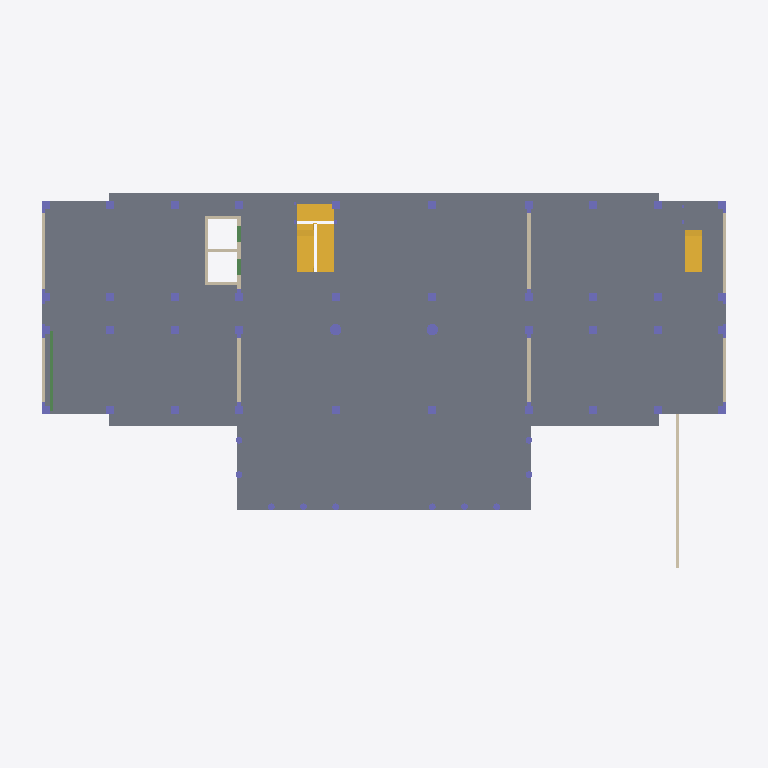
Plan cut of the same IFC building model at storey '1F' (level -0.10 m, cut at 1.30 m), seen from above with north up, elements coloured by IFC class: 50 columns (violet), 14 walls (beige), 3 stairs (yellow), 3 beams (green), 2 slabs (grey). Cut surfaces are drawn darker.
Extent 53.0 m × 28.4 m × 25.8 m (x, y, z). Storeys (8): -1F at -4.40 m; 室外地坪 at -0.45 m; 1F at -0.10 m; 2F at 3.80 m; 3F at 7.70 m; 4F at 11.60 m; 机房层 at 15.50 m; 屋顶层 at 19.50 m. Elements (650): 293 IfcBeam, 246 IfcColumn, 69 IfcWallStandardCase, 17 IfcSlab, 13 IfcWall, 8 IfcStair, 4 IfcBuildingElementProxy.

HEADER;
FILE_DESCRIPTION(('ViewDefinition [CoordinationView]'),'2;1');
FILE_NAME('项目编号','2016-03-05T17:44:20',(''),(''),'The EXPRESS Data Manager Version 5.01.0100.02.64mod : 6 Jun 2012','20130308_1515(x64) - Exporter 2014.0.2013.0308 - Default UI','');
FILE_SCHEMA(('IFC2X3'));
ENDSEC;
DATA;
#79=IFCPROJECT('3$8n1oGh93cfYt7V1QPXrh',#41,'项目编号',$,$,'项目名称','项目状态',(#68,#76),#63);
#118516=IFCSITE('3$8n1oGh93cfYt7V1QPXrf',#41,'Default',$,'',#118515,$,$,.ELEMENT.,$,$,$,$,$);
#89=IFCBUILDING('3$8n1oGh93cfYt7V1QPXrg',#41,'',$,$,#32,$,'',.ELEMENT.,$,$,$);
#100=IFCBUILDINGSTOREY('3$8n1oGh93cfYt7V2blElv',#41,'-1F',$,$,#98,$,'-1F',.ELEMENT.,-4400.0);
#106=IFCBUILDINGSTOREY('3$8n1oGh93cfYt7V2balWo',#41,'室外地坪',$,$,#105,$,'室外地坪',.ELEMENT.,-450.0);
#112=IFCBUILDINGSTOREY('3$8n1oGh93cfYt7V2bcUEi',#41,'1F',$,$,#111,$,'1F',.ELEMENT.,-100.0);
#118=IFCBUILDINGSTOREY('3$8n1oGh93cfYt7V2bcU0j',#41,'2F',$,$,#117,$,'2F',.ELEMENT.,3799.99999999939);
#124=IFCBUILDINGSTOREY('3$8n1oGh93cfYt7V2blM9F',#41,'3F',$,$,#123,$,'3F',.ELEMENT.,7700.00000000008);
#130=IFCBUILDINGSTOREY('3$8n1oGh93cfYt7V2blM9E',#41,'4F',$,$,#129,$,'4F',.ELEMENT.,11600.0000000001);
#136=IFCBUILDINGSTOREY('3$8n1oGh93cfYt7V2blM9D',#41,'机房层',$,$,#135,$,'机房层',.ELEMENT.,15500.0000000001);
#142=IFCBUILDINGSTOREY('3$8n1oGh93cfYt7V2blM9C',#41,'屋顶层',$,$,#141,$,'屋顶层',.ELEMENT.,19500.0);
#21447=IFCSLAB('2kJt64tLXAEOYJ2LQ1xQaF',#41,'楼板:有梁板-现浇混凝土C30-180厚:2435773',$,'楼板:有梁板-现浇混凝土C30-180厚',#21352,#21445,'2435773',.FLOOR.);
#21643=IFCSLAB('2kJt64tLXAEOYJ2LQ1xQXT',#41,'楼板:有梁板-现浇混凝土C30-180厚:2436079',$,'楼板:有梁板-现浇混凝土C30-180厚',#21588,#21641,'2436079',.FLOOR.);
#87086=IFCSTAIR('2byEn51yLDVRzgWCeg4uGJ',#41,'现场浇注楼梯:楼梯:2465259',$,'现场浇注楼梯:现场浇注楼梯:693998',#87085,$,'2465259',.NOTDEFINED.);
#78188=IFCSTAIR('2byEn51yLDVRzgWCeg4uHO',#41,'现场浇注楼梯:楼梯:2465184',$,'现场浇注楼梯:现场浇注楼梯:693998',#78187,$,'2465184',.NOTDEFINED.);
#89992=IFCSTAIR('2byEn51yLDVRzgWCeg4uVw',#41,'现场浇注楼梯:楼梯:2465282',$,'现场浇注楼梯:现场浇注楼梯:693998',#89991,$,'2465282',.NOTDEFINED.);
#41551=IFCWALLSTANDARDCASE('14bnhkvev95viqvk_1p$5l',#41,'基本墙:基墙-钢筋混凝土C30-200厚:2457618',$,'基本墙:基墙-钢筋混凝土C30-200厚:2442944',#41496,#41549,'2457618');
#28940=IFCWALLSTANDARDCASE('1LiefLqG9EivebEpm74p0u',#41,'基本墙:基墙-钢筋混凝土C30-250厚:2442515',$,'基本墙:基墙-钢筋混凝土C30-250厚:2392039',#28878,#28938,'2442515');
#28835=IFCWALLSTANDARDCASE('1LiefLqG9EivebEpm74p6C',#41,'基本墙:基墙-钢筋混凝土C30-250厚:2442407',$,'基本墙:基墙-钢筋混凝土C30-250厚:2392039',#28781,#28833,'2442407');
#29037=IFCWALLSTANDARDCASE('1LiefLqG9EivebEpm74p2j',#41,'基本墙:基墙-钢筋混凝土C30-250厚:2442630',$,'基本墙:基墙-钢筋混凝土C30-250厚:2392039',#28983,#29035,'2442630');
#15899=IFCBEAM('22QbhB70z8sOgGzcKCVB_I',#41,'BM_现浇混凝土矩形梁-C30:L13(1) 250*500:2431088',$,'BM_现浇混凝土矩形梁-C30:L13(1) 250*500:2431060',#15880,#15897,'2431088');
#29153=IFCWALLSTANDARDCASE('1LiefLqG9EivebEpm74pDL',#41,'基本墙:基墙-钢筋混凝土C30-250厚:2442878',$,'基本墙:基墙-钢筋混凝土C30-250厚:2392039',#29080,#29151,'2442878');
#28737=IFCWALL('1LiefLqG9EivebEpm74pRX',#41,'基本墙:基墙-钢筋混凝土C30-250厚:2442186',$,'基本墙:基墙-钢筋混凝土C30-250厚:2392039',#28685,#28735,'2442186');
#29310=IFCWALLSTANDARDCASE('1LiefLqG9EivebEpm74pAL',#41,'基本墙:基墙-钢筋混凝土C30-200厚:2443198',$,'基本墙:基墙-钢筋混凝土C30-200厚:2442944',#29290,#29308,'2443198');
#101391=IFCWALLSTANDARDCASE('3TEf0zhR1F8Q444rLb2Nkl',#41,'基本墙:基墙-钢筋混凝土C30-250厚:2467429',$,'基本墙:基墙-钢筋混凝土C30-250厚:2392039',#101337,#101389,'2467429');
#101682=IFCWALL('3TEf0zhR1F8Q444rLb2NNH',#41,'基本墙:基墙-钢筋混凝土C30-250厚:2467867',$,'基本墙:基墙-钢筋混凝土C30-250厚:2392039',#101611,#101680,'2467867');
#29216=IFCWALLSTANDARDCASE('1LiefLqG9EivebEpm74p9_',#41,'基本墙:基墙-钢筋混凝土C30-200厚:2443093',$,'基本墙:基墙-钢筋混凝土C30-200厚:2442944',#29196,#29214,'2443093');
#23333=IFCCOLUMN('1LiefLqG9EivebEpm74qmZ',#41,'BM_现浇混凝土圆形柱-C30:KZ2:2439432',$,'KZ2',#23332,#23329,'2439432');
#23472=IFCCOLUMN('1LiefLqG9EivebEpm74qnW',#41,'BM_现浇混凝土圆形柱-C30:KZ2:2439499',$,'KZ2',#23471,#23468,'2439499');
#29373=IFCWALLSTANDARDCASE('1LiefLqG9EivebEpm74pqk',#41,'基本墙:基墙-钢筋混凝土C30-200厚:2443269',$,'基本墙:基墙-钢筋混凝土C30-200厚:2442944',#29353,#29371,'2443269');
#29436=IFCWALLSTANDARDCASE('1LiefLqG9EivebEpm74pso',#41,'基本墙:基墙-钢筋混凝土C30-200厚:2443417',$,'基本墙:基墙-钢筋混凝土C30-200厚:2442944',#29416,#29434,'2443417');
#104209=IFCCOLUMN('1HgAKI2490GQ4IwUUG5GFh',#41,'BM-现浇混凝土异形柱2-C30:GDZ2:2485322',$,'GDZ2',#104208,#104205,'2485322');
#104076=IFCCOLUMN('1HgAKI2490GQ4IwUUG5GV8',#41,'BM-现浇混凝土异形柱2-C30:GDZ2:2484329',$,'GDZ2',#104075,#104070,'2484329');
#104342=IFCCOLUMN('1HgAKI2490GQ4IwUUG5GFj',#41,'BM-现浇混凝土异形柱2-C30:GDZ2:2485324',$,'GDZ2',#104341,#104338,'2485324');
#22563=IFCCOLUMN('1LiefLqG9EivebEpm74qDQ',#41,'BM-现浇混凝土异形柱4-C30:GDZ3:2438769',$,'GDZ3',#22562,#22559,'2438769');
#22777=IFCCOLUMN('1LiefLqG9EivebEpm74qAj',#41,'BM-现浇混凝土异形柱4-C30:GDZ4:2439046',$,'GDZ4',#22776,#22771,'2439046');
#22695=IFCCOLUMN('1LiefLqG9EivebEpm74q9k',#41,'BM-现浇混凝土异形柱4-C30:GDZ3:2438981',$,'GDZ3',#22694,#22691,'2438981');
#25636=IFCCOLUMN('1LiefLqG9EivebEpm74pKi',#41,'BM-现浇混凝土异形柱4-C30:GDZ3:2441223',$,'GDZ3',#25635,#25630,'2441223');
#26074=IFCCOLUMN('1LiefLqG9EivebEpm74pKY',#41,'BM-现浇混凝土异形柱4-C30:GDZ3:2441225',$,'GDZ3',#26073,#26068,'2441225');
#27466=IFCCOLUMN('1LiefLqG9EivebEpm74pMM',#41,'BM-现浇混凝土异形柱4-C30:GDZ3:2441405',$,'GDZ3',#27465,#27460,'2441405');
#27956=IFCCOLUMN('1LiefLqG9EivebEpm74pHZ',#41,'BM-现浇混凝土异形柱4-C30:GDZ3:2441544',$,'GDZ3',#27955,#27950,'2441544');
#21887=IFCCOLUMN('1LiefLqG9EivebEpm74qNn',#41,'BM-现浇混凝土异形柱1a-C30:GDZ1:2437338',$,'GDZ1',#21886,#21883,'2437338');
#21755=IFCCOLUMN('1LiefLqG9EivebEpm74ri9',#41,'BM-现浇混凝土异形柱1a-C30:GDZ1:2436642',$,'GDZ1',#21754,#21751,'2436642');
#28646=IFCCOLUMN('1LiefLqG9EivebEpm74pSt',#41,'BM-现浇混凝土异形柱1a-C30:GDZ1:2441756',$,'GDZ1',#28645,#28640,'2441756');
#28568=IFCCOLUMN('1LiefLqG9EivebEpm74pSz',#41,'BM-现浇混凝土异形柱1a-C30:GDZ1:2441750',$,'GDZ1',#28567,#28562,'2441750');
#104530=IFCCOLUMN('0Ky1pnKbj1AgyUVGf2J8DK',#41,'BM-现浇混凝土异形柱1a-C30:GDZ2:2493739',$,'GDZ2',#104529,#104524,'2493739');
#101913=IFCWALLSTANDARDCASE('3TEf0zhR1F8Q444rLb2NKv',#41,'基本墙:基墙-钢筋混凝土C30-250厚:2468083',$,'基本墙:基墙-钢筋混凝土C30-250厚:2392039',#101893,#101911,'2468083');
#21954=IFCCOLUMN('1LiefLqG9EivebEpm74qNM',#41,'BM_现浇混凝土矩形柱-C30:KZ1:2437373',$,'KZ1',#21953,#21948,'2437373');
#22021=IFCCOLUMN('1LiefLqG9EivebEpm74qI$',#41,'BM_现浇混凝土矩形柱-C30:KZ1:2437524',$,'KZ1',#22020,#22015,'2437524');
#22088=IFCCOLUMN('1LiefLqG9EivebEpm74qJD',#41,'BM_现浇混凝土矩形柱-C30:KZ1:2437606',$,'KZ1',#22087,#22082,'2437606');
#22155=IFCCOLUMN('1LiefLqG9EivebEpm74qUy',#41,'BM_现浇混凝土矩形柱-C30:KZ1:2437783',$,'KZ1',#22154,#22149,'2437783');
#22222=IFCCOLUMN('1LiefLqG9EivebEpm74qV9',#41,'BM_现浇混凝土矩形柱-C30:KZ1:2437858',$,'KZ1',#22221,#22216,'2437858');
#22289=IFCCOLUMN('1LiefLqG9EivebEpm74qO0',#41,'BM_现浇混凝土矩形柱-C30:KZ1:2437931',$,'KZ1',#22288,#22283,'2437931');
#22435=IFCCOLUMN('1LiefLqG9EivebEpm74q6g',#41,'BM_现浇混凝土矩形柱-C30:KZ6:2438273',$,'KZ6',#22434,#22429,'2438273');
#22356=IFCCOLUMN('1LiefLqG9EivebEpm74q5w',#41,'BM_现浇混凝土矩形柱-C30:KZ6:2438225',$,'KZ6',#22355,#22350,'2438225');
#23115=IFCCOLUMN('1LiefLqG9EivebEpm74qss',#41,'BM_现浇混凝土矩形柱-C30:KZ7:2439325',$,'KZ7',#23114,#23109,'2439325');
#22844=IFCCOLUMN('1LiefLqG9EivebEpm74qqv',#41,'BM_现浇混凝土矩形柱-C30:KZ6:2439186',$,'KZ6',#22843,#22838,'2439186');
#23194=IFCCOLUMN('1LiefLqG9EivebEpm74qt0',#41,'BM_现浇混凝土矩形柱-C30:KZ7:2439403',$,'KZ7',#23193,#23188,'2439403');
#23574=IFCCOLUMN('1LiefLqG9EivebEpm74q_6',#41,'BM_现浇混凝土矩形柱-C30:KZ1:2439853',$,'KZ1',#23573,#23570,'2439853');
#23672=IFCCOLUMN('1LiefLqG9EivebEpm74q$R',#41,'BM_现浇混凝土矩形柱-C30:KZ1:2439920',$,'KZ1',#23671,#23668,'2439920');
#26401=IFCCOLUMN('1LiefLqG9EivebEpm74pKC',#41,'BM_现浇混凝土矩形柱-C30:KZ1:2441255',$,'KZ1',#26400,#26395,'2441255');
#26704=IFCCOLUMN('1LiefLqG9EivebEpm74pLz',#41,'BM_现浇混凝土矩形柱-C30:KZ1:2441302',$,'KZ1',#26703,#26698,'2441302');
#26771=IFCCOLUMN('1LiefLqG9EivebEpm74pL2',#41,'BM_现浇混凝土矩形柱-C30:KZ1:2441321',$,'KZ1',#26770,#26765,'2441321');
#26838=IFCCOLUMN('1LiefLqG9EivebEpm74pLN',#41,'BM_现浇混凝土矩形柱-C30:KZ1:2441340',$,'KZ1',#26837,#26832,'2441340');
#26905=IFCCOLUMN('1LiefLqG9EivebEpm74pMa',#41,'BM_现浇混凝土矩形柱-C30:KZ1:2441359',$,'KZ1',#26904,#26899,'2441359');
#26972=IFCCOLUMN('1LiefLqG9EivebEpm74pMB',#41,'BM_现浇混凝土矩形柱-C30:KZ1:2441376',$,'KZ1',#26971,#26966,'2441376');
#28023=IFCCOLUMN('1LiefLqG9EivebEpm74pJ2',#41,'BM_现浇混凝土矩形柱-C30:KZ1:2441705',$,'KZ1',#28022,#28017,'2441705');
#28090=IFCCOLUMN('1LiefLqG9EivebEpm74pJ0',#41,'BM_现浇混凝土矩形柱-C30:KZ1:2441707',$,'KZ1',#28089,#28084,'2441707');
#28224=IFCCOLUMN('1LiefLqG9EivebEpm74pJ4',#41,'BM_现浇混凝土矩形柱-C30:KZ1:2441711',$,'KZ1',#28223,#28218,'2441711');
#28157=IFCCOLUMN('1LiefLqG9EivebEpm74pJ6',#41,'BM_现浇混凝土矩形柱-C30:KZ1:2441709',$,'KZ1',#28156,#28151,'2441709');
#102104=IFCBEAM('3TEf0zhR1F8Q444rLb2NVY',#41,'BM_现浇混凝土矩形梁-C30:LL2 250*1600:2468392',$,'BM_现浇混凝土矩形梁-C30:LL2 250*1600:2503990',#102082,#102102,'2468392');
#102186=IFCBEAM('3TEf0zhR1F8Q444rLb2NVW',#41,'BM_现浇混凝土矩形梁-C30:LL2 250*1600:2468394',$,'BM_现浇混凝土矩形梁-C30:LL2 250*1600:2503990',#102164,#102184,'2468394');
#102836=IFCWALLSTANDARDCASE('3TEf0zhR1F8Q444rLb2NSx',#41,'基本墙:基墙-钢筋混凝土C30-250厚:2468593',$,'基本墙:基墙-钢筋混凝土C30-250厚:2392039',#102795,#102834,'2468593');
#24107=IFCCOLUMN('1LiefLqG9EivebEpm74qkl',#41,'BM_现浇混凝土圆形柱-C30:KZ5:2440836',$,'KZ5',#24106,#24103,'2440836');
#23941=IFCCOLUMN('1LiefLqG9EivebEpm74qZ$',#41,'BM_现浇混凝土圆形柱-C30:KZ5:2440660',$,'KZ5',#23940,#23937,'2440660');
#24421=IFCCOLUMN('1LiefLqG9EivebEpm74qgi',#41,'BM_现浇混凝土圆形柱-C30:KZ5:2441095',$,'KZ5',#24420,#24417,'2441095');
#24578=IFCCOLUMN('1LiefLqG9EivebEpm74qhW',#41,'BM_现浇混凝土圆形柱-C30:KZ5:2441163',$,'KZ5',#24577,#24574,'2441163');
#25134=IFCCOLUMN('1LiefLqG9EivebEpm74qhP',#41,'BM_现浇混凝土圆形柱-C30:KZ5:2441202',$,'KZ5',#25133,#25130,'2441202');
#24874=IFCCOLUMN('1LiefLqG9EivebEpm74qha',#41,'BM_现浇混凝土圆形柱-C30:KZ5:2441167',$,'KZ5',#24873,#24870,'2441167');
#23802=IFCCOLUMN('1LiefLqG9EivebEpm74qxa',#41,'BM_现浇混凝土圆形柱-C30:KZ4:2440143',$,'KZ4',#23801,#23798,'2440143');
#24264=IFCCOLUMN('1LiefLqG9EivebEpm74qfV',#41,'BM_现浇混凝土圆形柱-C30:KZ5:2441076',$,'KZ5',#24263,#24260,'2441076');
#24735=IFCCOLUMN('1LiefLqG9EivebEpm74qhc',#41,'BM_现浇混凝土圆形柱-C30:KZ5:2441165',$,'KZ5',#24734,#24731,'2441165');
#25004=IFCCOLUMN('1LiefLqG9EivebEpm74qh5',#41,'BM_现浇混凝土圆形柱-C30:KZ4:2441198',$,'KZ4',#25003,#25000,'2441198');
ENDSEC;